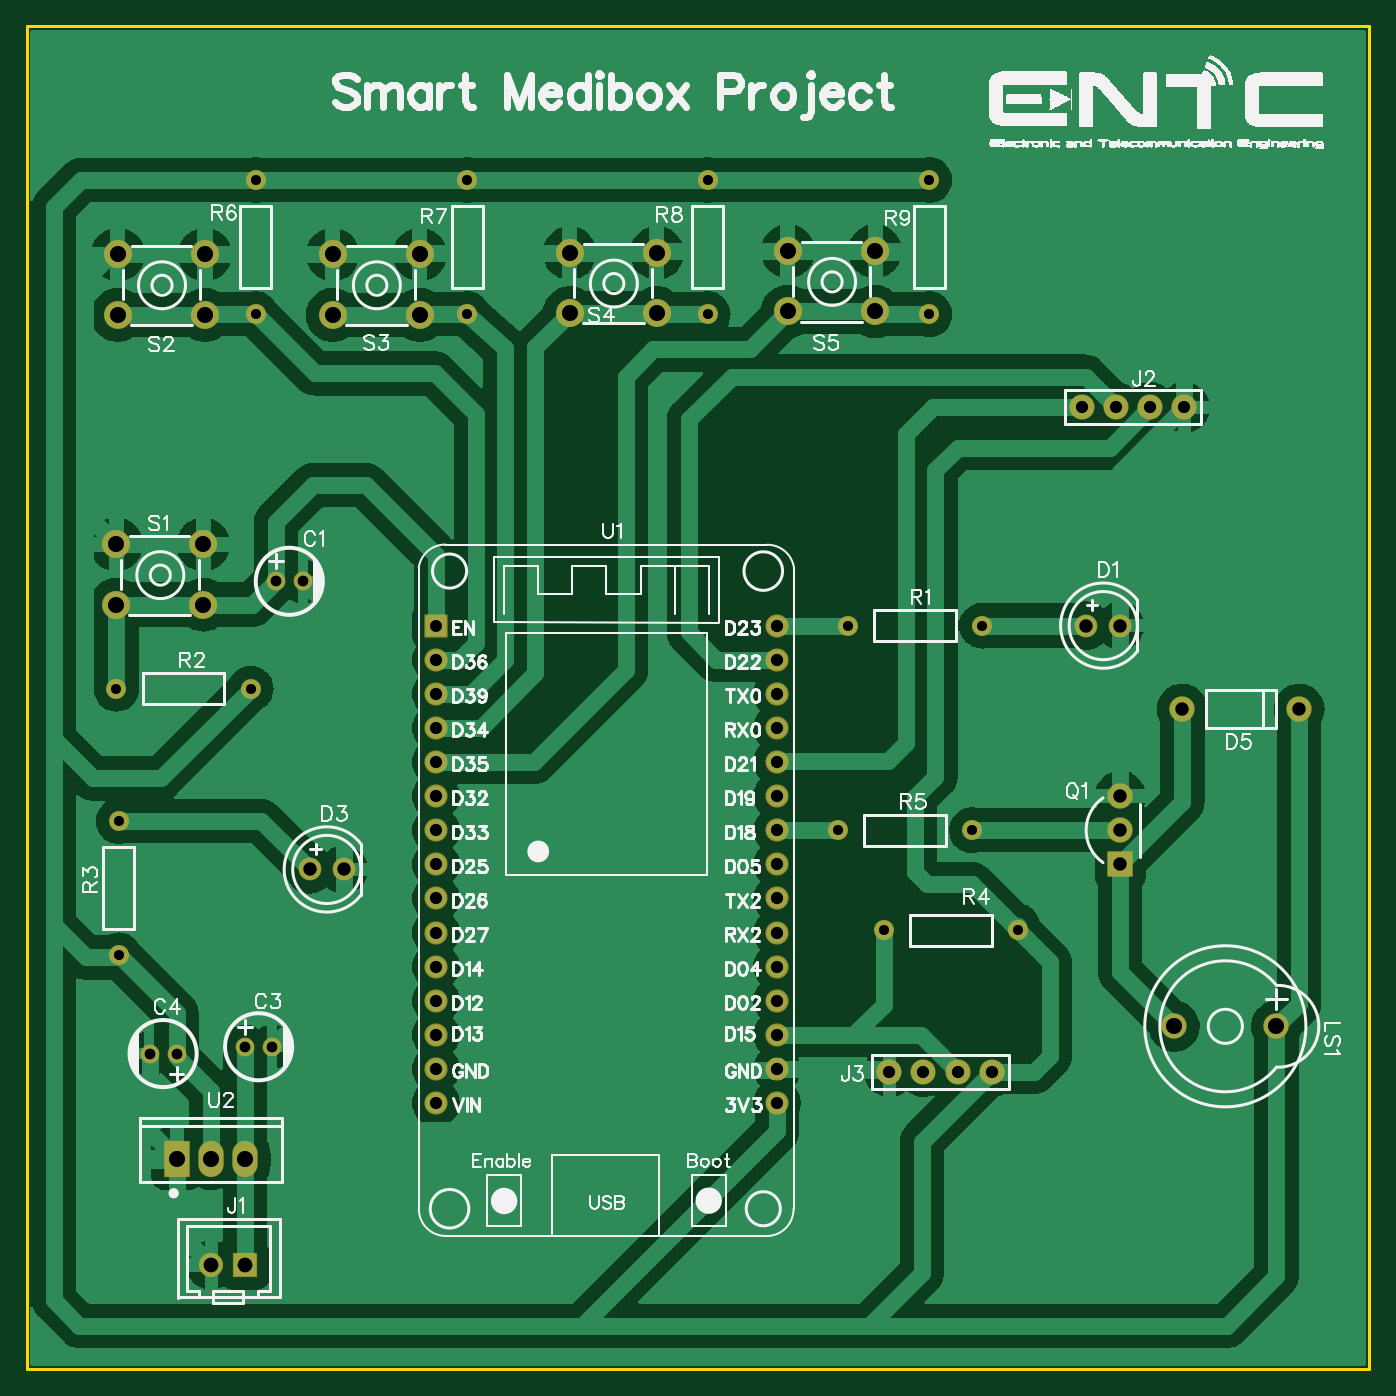
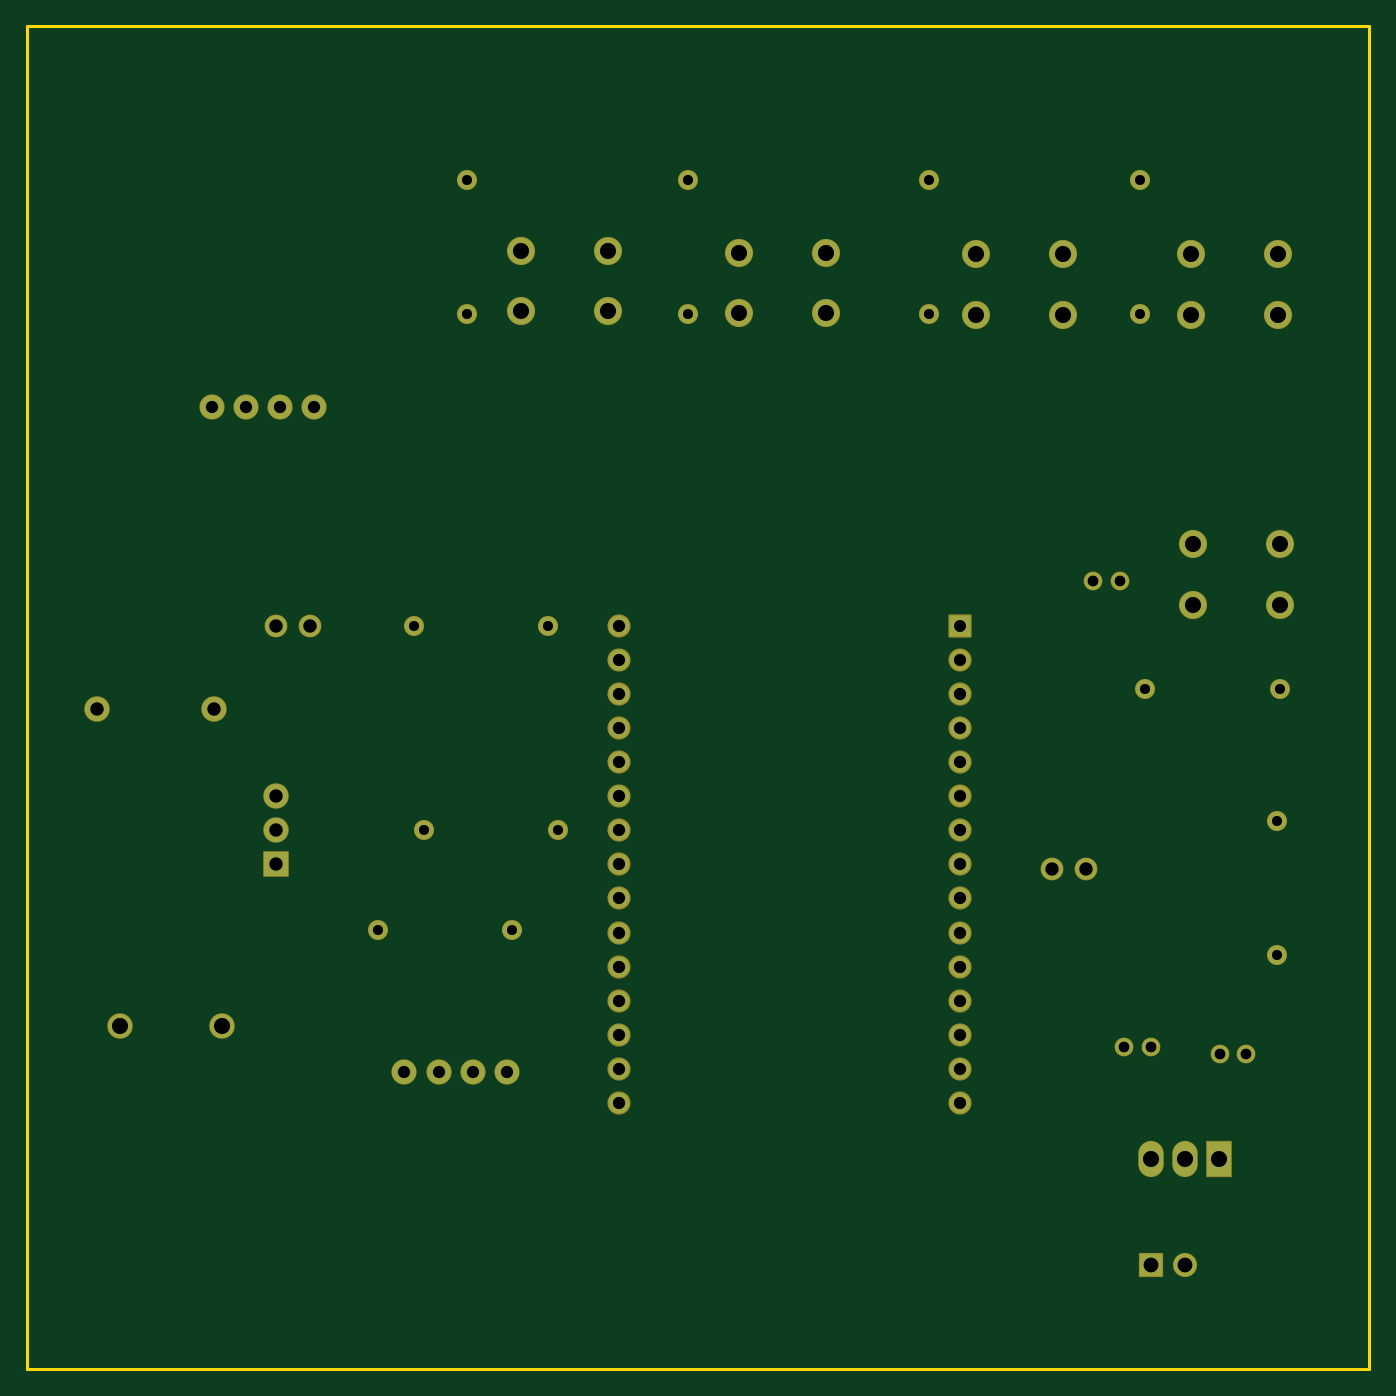
Circuit board: 8 layer files. Board 100.0 x 100.0 mm.
- drill: Drill_PTH_Through.DRL (2077 bytes)
- drill: Drill_PTH_Through_Via.DRL (238 bytes)
- outline: Gerber_BoardOutlineLayer.GKO (529 bytes)
- bottom_copper: Gerber_BottomLayer.GBL (3357 bytes)
- bottom_mask: Gerber_BottomSolderMaskLayer.GBS (3936 bytes)
- top_copper: Gerber_TopLayer.GTL (93981 bytes)
- top_silk: Gerber_TopSilkscreenLayer.GTO (94407 bytes)
- top_mask: Gerber_TopSolderMaskLayer.GTS (3933 bytes)

=== drill: Drill_PTH_Through.DRL ===
M48
METRIC,LZ,000.000
;FILE_FORMAT=3:3
;TYPE=PLATED
;Layer: PTH_Through
;EasyEDA v6.5.50, 2025-08-07 23:34:14
;4f77d7e6b91a4c7688e86251b08845de,d5ecf923025d49a2b3c084a081e0ad24,10
;Gerber Generator version 0.2
;Holesize 1 = 0.751 mm
T01C0.751
;Holesize 2 = 0.800 mm
T02C0.800
;Holesize 3 = 0.915 mm
T03C0.915
;Holesize 4 = 1.000 mm
T04C1.000
;Holesize 5 = 1.101 mm
T05C1.101
;Holesize 6 = 1.200 mm
T06C1.200
%
G05
G90
T01
X021425Y-033194
X031425Y-033194
X-033058Y-037893
X-023058Y-037893
X-032884Y-057752
X-032884Y-047752
X024083Y-055880
X034083Y-055880
X020663Y-048434
X030663Y-048434
X-022676Y-010000
X-022676Y000000
X-006928Y-010000
X-006928Y000000
X010979Y-010000
X010979Y000000
X027489Y-010000
X027489Y000000
T02
X-021184Y-029892
X-019184Y-029892
X-023470Y-064563
X-021470Y-064563
X-028582Y-065071
X-030582Y-065071
T03
X038871Y-016938
X041411Y-016938
X043951Y-016938
X046491Y-016938
X032131Y-066421
X029591Y-066421
X027051Y-066421
X024511Y-066421
X-009285Y-033194G85X-009239Y-033194
X-009262Y-035734
X-009262Y-038274
X-009262Y-040814
X-009262Y-043354
X-009262Y-045894
X-009262Y-048434
X-009262Y-050974
X-009262Y-053514
X-009262Y-056054
X-009262Y-058594
X-009262Y-061134
X-009262Y-063674
X-009262Y-066214
X-009262Y-068754
X016138Y-068754
X016138Y-066214
X016138Y-063674
X016138Y-061134
X016138Y-058594
X016138Y-056054
X016138Y-053514
X016138Y-050974
X016138Y-048434
X016138Y-045894
X016138Y-043354
X016138Y-040814
X016138Y-038274
X016138Y-035734
X016138Y-033194
T04
X039173Y-033194
X041713Y-033194
X-018660Y-051355
X-016120Y-051355
X055032Y-039417
X046332Y-039417
X041713Y-050974
X041713Y-048434
X041713Y-045894
T05
X-023505Y-080819
X-026007Y-080819
T06
X053349Y-063039
X045729Y-063039
X-026586Y-031634
X-033086Y-031634
X-033086Y-027134
X-026586Y-027134
X-026459Y-010044
X-032959Y-010044
X-032959Y-005544
X-026459Y-005544
X-010457Y-010044
X-016957Y-010044
X-016957Y-005544
X-010457Y-005544
X007196Y-009917
X000696Y-009917
X000696Y-005417
X007196Y-005417
X023452Y-009790
X016952Y-009790
X016952Y-005290
X023452Y-005290
X-026026Y-072940
X-023486Y-072950
X-028566Y-072940
M30

=== drill: Drill_PTH_Through_Via.DRL ===
M48
METRIC,LZ,000.000
;FILE_FORMAT=3:3
;TYPE=PLATED
;Layer: PTH_Through_Via
;EasyEDA v6.5.50, 2025-08-07 23:34:14
;4f77d7e6b91a4c7688e86251b08845de,d5ecf923025d49a2b3c084a081e0ad24,10
;Gerber Generator version 0.2
T01C0.001
%
G05
G90
M30

=== outline: Gerber_BoardOutlineLayer.GKO ===
G04 Layer: BoardOutlineLayer*
G04 EasyEDA v6.5.50, 2025-08-07 23:34:14*
G04 4f77d7e6b91a4c7688e86251b08845de,d5ecf923025d49a2b3c084a081e0ad24,10*
G04 Gerber Generator version 0.2*
G04 Scale: 100 percent, Rotated: No, Reflected: No *
G04 Dimensions in millimeters *
G04 leading zeros omitted , absolute positions ,4 integer and 5 decimal *
%FSLAX45Y45*%
%MOMM*%

%ADD10C,0.2540*%
%ADD11C,0.0112*%
D10*
X-3974198Y1143380D02*
G01*
X6025781Y1143380D01*
X6025781Y-8856599D01*
X-3974198Y-8856599D01*
X-3974198Y1143380D01*

%LPD*%
M02*

=== bottom_copper: Gerber_BottomLayer.GBL ===
G04 Layer: BottomLayer*
G04 EasyEDA v6.5.50, 2025-08-07 23:34:14*
G04 4f77d7e6b91a4c7688e86251b08845de,d5ecf923025d49a2b3c084a081e0ad24,10*
G04 Gerber Generator version 0.2*
G04 Scale: 100 percent, Rotated: No, Reflected: No *
G04 Dimensions in millimeters *
G04 leading zeros omitted , absolute positions ,4 integer and 5 decimal *
%FSLAX45Y45*%
%MOMM*%

%ADD10C,1.3000*%
%ADD11C,1.6000*%
%ADD12C,1.8000*%
%ADD13R,1.7000X1.7000*%
%ADD14C,1.7000*%
%ADD15C,1.7780*%
%ADD16R,1.8000X1.8000*%
%ADD17C,1.4000*%
%ADD18C,2.0000*%
%ADD19R,1.5240X1.5240*%
%ADD20C,1.5240*%
%ADD21O,1.7999964X2.5999948*%
%ADD22R,1.8000X2.6000*%
%ADD23R,0.0159X2.6000*%

%LPD*%
D10*
G01*
X-2118398Y-2989198D03*
G01*
X-1918398Y-2989198D03*
G01*
X-2346998Y-6456298D03*
G01*
X-2146998Y-6456298D03*
G01*
X-2858198Y-6507098D03*
G01*
X-3058198Y-6507098D03*
D11*
G01*
X3917327Y-3319398D03*
G01*
X4171327Y-3319398D03*
G01*
X-1865998Y-5135498D03*
G01*
X-1611998Y-5135498D03*
D12*
G01*
X5503202Y-3941698D03*
G01*
X4633201Y-3941698D03*
D13*
G01*
X-2350503Y-8081898D03*
D14*
G01*
X-2600693Y-8081898D03*
D15*
G01*
X3887101Y-1693798D03*
G01*
X4141101Y-1693798D03*
G01*
X4395101Y-1693798D03*
G01*
X4649101Y-1693798D03*
G01*
X3213112Y-6642100D03*
G01*
X2959112Y-6642100D03*
G01*
X2705112Y-6642100D03*
G01*
X2451112Y-6642100D03*
D12*
G01*
X5334901Y-6303898D03*
G01*
X4572901Y-6303898D03*
D16*
G01*
X4171327Y-5097398D03*
D12*
G01*
X4171327Y-4843398D03*
G01*
X4171327Y-4589398D03*
D17*
G01*
X2142502Y-3319398D03*
G01*
X3142500Y-3319398D03*
G01*
X-3305797Y-3789298D03*
G01*
X-2305799Y-3789298D03*
G01*
X-3288398Y-5775197D03*
G01*
X-3288398Y-4775200D03*
G01*
X2408313Y-5588000D03*
G01*
X3408311Y-5588000D03*
G01*
X2066302Y-4843398D03*
G01*
X3066300Y-4843398D03*
G01*
X-2267572Y-999997D03*
G01*
X-2267572Y0D03*
G01*
X-692772Y-999997D03*
G01*
X-692772Y0D03*
G01*
X1097927Y-999997D03*
G01*
X1097927Y0D03*
G01*
X2748927Y-999997D03*
G01*
X2748927Y0D03*
D18*
G01*
X-2658605Y-3163392D03*
G01*
X-3308591Y-3163392D03*
G01*
X-3308591Y-2713405D03*
G01*
X-2658605Y-2713405D03*
G01*
X-2645905Y-1004392D03*
G01*
X-3295891Y-1004392D03*
G01*
X-3295891Y-554405D03*
G01*
X-2645905Y-554405D03*
G01*
X-1045705Y-1004392D03*
G01*
X-1695691Y-1004392D03*
G01*
X-1695691Y-554405D03*
G01*
X-1045705Y-554405D03*
G01*
X719594Y-991692D03*
G01*
X69608Y-991692D03*
G01*
X69608Y-541705D03*
G01*
X719594Y-541705D03*
G01*
X2345194Y-978992D03*
G01*
X1695208Y-978992D03*
G01*
X1695208Y-529005D03*
G01*
X2345194Y-529005D03*
D19*
G01*
X-926198Y-3319373D03*
D20*
G01*
X-926172Y-3573424D03*
G01*
X-926172Y-3827424D03*
G01*
X-926172Y-4081424D03*
G01*
X-926172Y-4335424D03*
G01*
X-926172Y-4589424D03*
G01*
X-926172Y-4843424D03*
G01*
X-926172Y-5097424D03*
G01*
X-926172Y-5351424D03*
G01*
X-926172Y-5605424D03*
G01*
X-926172Y-5859424D03*
G01*
X-926172Y-6113424D03*
G01*
X-926172Y-6367424D03*
G01*
X-926172Y-6621424D03*
G01*
X-926172Y-6875424D03*
G01*
X1613827Y-6875424D03*
G01*
X1613827Y-6621424D03*
G01*
X1613827Y-6367424D03*
G01*
X1613827Y-6113424D03*
G01*
X1613827Y-5859424D03*
G01*
X1613827Y-5605424D03*
G01*
X1613827Y-5351424D03*
G01*
X1613827Y-5097424D03*
G01*
X1613827Y-4843424D03*
G01*
X1613827Y-4589424D03*
G01*
X1613827Y-4335424D03*
G01*
X1613827Y-4081424D03*
G01*
X1613827Y-3827424D03*
G01*
X1613827Y-3573424D03*
G01*
X1613827Y-3319424D03*
D21*
G01*
X-2602598Y-7294016D03*
G01*
X-2348572Y-7295006D03*
D22*
G01*
X-2856598Y-7293990D03*
M02*

=== bottom_mask: Gerber_BottomSolderMaskLayer.GBS ===
G04 Layer: BottomSolderMaskLayer*
G04 EasyEDA v6.5.50, 2025-08-07 23:34:14*
G04 4f77d7e6b91a4c7688e86251b08845de,d5ecf923025d49a2b3c084a081e0ad24,10*
G04 Gerber Generator version 0.2*
G04 Scale: 100 percent, Rotated: No, Reflected: No *
G04 Dimensions in millimeters *
G04 leading zeros omitted , absolute positions ,4 integer and 5 decimal *
%FSLAX45Y45*%
%MOMM*%

%AMMACRO1*4,1,8,-0.8711,-0.9008,-0.9008,-0.871,-0.9008,0.8711,-0.8711,0.9008,0.871,0.9008,0.9008,0.8711,0.9008,-0.871,0.871,-0.9008,-0.8711,-0.9008,0*%
%AMMACRO2*4,1,8,-0.9211,-0.9508,-0.9508,-0.921,-0.9508,0.9211,-0.9211,0.9508,0.921,0.9508,0.9508,0.9211,0.9508,-0.921,0.921,-0.9508,-0.9211,-0.9508,0*%
%AMMACRO3*4,1,8,-0.8041,-0.8636,-0.8636,-0.8041,-0.8636,0.8041,-0.8041,0.8636,0.8041,0.8636,0.8636,0.8041,0.8636,-0.8041,0.8041,-0.8636,-0.8041,-0.8636,0*%
%AMMACRO4*4,1,8,-0.9211,-1.3508,-0.9508,-1.321,-0.9508,1.3211,-0.9211,1.3508,0.921,1.3508,0.9508,1.3211,0.9508,-1.321,0.921,-1.3508,-0.9211,-1.3508,0*%
%ADD10C,1.4016*%
%ADD11C,1.7016*%
%ADD12C,1.9016*%
%ADD13MACRO1*%
%ADD14C,1.8016*%
%ADD15C,1.8796*%
%ADD16MACRO2*%
%ADD17C,1.5000*%
%ADD18C,2.1016*%
%ADD19MACRO3*%
%ADD20C,1.7272*%
%ADD21O,1.9015964X2.7015948*%
%ADD22MACRO4*%
%ADD23C,0.0115*%

%LPD*%
D10*
G01*
X-2118398Y-2989198D03*
G01*
X-1918398Y-2989198D03*
G01*
X-2346998Y-6456298D03*
G01*
X-2146998Y-6456298D03*
G01*
X-2858198Y-6507098D03*
G01*
X-3058198Y-6507098D03*
D11*
G01*
X3917327Y-3319398D03*
G01*
X4171327Y-3319398D03*
G01*
X-1865998Y-5135498D03*
G01*
X-1611998Y-5135498D03*
D12*
G01*
X5503202Y-3941698D03*
G01*
X4633201Y-3941698D03*
D13*
G01*
X-2350503Y-8081898D03*
D14*
G01*
X-2600693Y-8081898D03*
D15*
G01*
X3887101Y-1693798D03*
G01*
X4141101Y-1693798D03*
G01*
X4395101Y-1693798D03*
G01*
X4649101Y-1693798D03*
G01*
X3213112Y-6642100D03*
G01*
X2959112Y-6642100D03*
G01*
X2705112Y-6642100D03*
G01*
X2451112Y-6642100D03*
D12*
G01*
X5334901Y-6303898D03*
G01*
X4572901Y-6303898D03*
D16*
G01*
X4171327Y-5097398D03*
D12*
G01*
X4171327Y-4843398D03*
G01*
X4171327Y-4589398D03*
D17*
G01*
X2142502Y-3319398D03*
G01*
X3142500Y-3319398D03*
G01*
X-3305797Y-3789298D03*
G01*
X-2305799Y-3789298D03*
G01*
X-3288398Y-5775197D03*
G01*
X-3288398Y-4775200D03*
G01*
X2408313Y-5588000D03*
G01*
X3408311Y-5588000D03*
G01*
X2066302Y-4843398D03*
G01*
X3066300Y-4843398D03*
G01*
X-2267572Y-999997D03*
G01*
X-2267572Y0D03*
G01*
X-692772Y-999997D03*
G01*
X-692772Y0D03*
G01*
X1097927Y-999997D03*
G01*
X1097927Y0D03*
G01*
X2748927Y-999997D03*
G01*
X2748927Y0D03*
D18*
G01*
X-2658605Y-3163392D03*
G01*
X-3308591Y-3163392D03*
G01*
X-3308591Y-2713405D03*
G01*
X-2658605Y-2713405D03*
G01*
X-2645905Y-1004392D03*
G01*
X-3295891Y-1004392D03*
G01*
X-3295891Y-554405D03*
G01*
X-2645905Y-554405D03*
G01*
X-1045705Y-1004392D03*
G01*
X-1695691Y-1004392D03*
G01*
X-1695691Y-554405D03*
G01*
X-1045705Y-554405D03*
G01*
X719594Y-991692D03*
G01*
X69608Y-991692D03*
G01*
X69608Y-541705D03*
G01*
X719594Y-541705D03*
G01*
X2345194Y-978992D03*
G01*
X1695208Y-978992D03*
G01*
X1695208Y-529005D03*
G01*
X2345194Y-529005D03*
D19*
G01*
X-926198Y-3319373D03*
D20*
G01*
X-926172Y-3573424D03*
G01*
X-926172Y-3827424D03*
G01*
X-926172Y-4081424D03*
G01*
X-926172Y-4335424D03*
G01*
X-926172Y-4589424D03*
G01*
X-926172Y-4843424D03*
G01*
X-926172Y-5097424D03*
G01*
X-926172Y-5351424D03*
G01*
X-926172Y-5605424D03*
G01*
X-926172Y-5859424D03*
G01*
X-926172Y-6113424D03*
G01*
X-926172Y-6367424D03*
G01*
X-926172Y-6621424D03*
G01*
X-926172Y-6875424D03*
G01*
X1613827Y-6875424D03*
G01*
X1613827Y-6621424D03*
G01*
X1613827Y-6367424D03*
G01*
X1613827Y-6113424D03*
G01*
X1613827Y-5859424D03*
G01*
X1613827Y-5605424D03*
G01*
X1613827Y-5351424D03*
G01*
X1613827Y-5097424D03*
G01*
X1613827Y-4843424D03*
G01*
X1613827Y-4589424D03*
G01*
X1613827Y-4335424D03*
G01*
X1613827Y-4081424D03*
G01*
X1613827Y-3827424D03*
G01*
X1613827Y-3573424D03*
G01*
X1613827Y-3319424D03*
D21*
G01*
X-2602598Y-7294016D03*
G01*
X-2348572Y-7295006D03*
D22*
G01*
X-2856611Y-7294003D03*
M02*

=== top_copper: Gerber_TopLayer.GTL (93981 bytes, source omitted) ===
=== top_silk: Gerber_TopSilkscreenLayer.GTO (94407 bytes, source omitted) ===
=== top_mask: Gerber_TopSolderMaskLayer.GTS ===
G04 Layer: TopSolderMaskLayer*
G04 EasyEDA v6.5.50, 2025-08-07 23:34:14*
G04 4f77d7e6b91a4c7688e86251b08845de,d5ecf923025d49a2b3c084a081e0ad24,10*
G04 Gerber Generator version 0.2*
G04 Scale: 100 percent, Rotated: No, Reflected: No *
G04 Dimensions in millimeters *
G04 leading zeros omitted , absolute positions ,4 integer and 5 decimal *
%FSLAX45Y45*%
%MOMM*%

%AMMACRO1*4,1,8,-0.8711,-0.9008,-0.9008,-0.871,-0.9008,0.8711,-0.8711,0.9008,0.871,0.9008,0.9008,0.8711,0.9008,-0.871,0.871,-0.9008,-0.8711,-0.9008,0*%
%AMMACRO2*4,1,8,-0.9211,-0.9508,-0.9508,-0.921,-0.9508,0.9211,-0.9211,0.9508,0.921,0.9508,0.9508,0.9211,0.9508,-0.921,0.921,-0.9508,-0.9211,-0.9508,0*%
%AMMACRO3*4,1,8,-0.8041,-0.8636,-0.8636,-0.8041,-0.8636,0.8041,-0.8041,0.8636,0.8041,0.8636,0.8636,0.8041,0.8636,-0.8041,0.8041,-0.8636,-0.8041,-0.8636,0*%
%AMMACRO4*4,1,8,-0.9211,-1.3508,-0.9508,-1.321,-0.9508,1.3211,-0.9211,1.3508,0.921,1.3508,0.9508,1.3211,0.9508,-1.321,0.921,-1.3508,-0.9211,-1.3508,0*%
%ADD10C,1.4016*%
%ADD11C,1.7016*%
%ADD12C,1.9016*%
%ADD13MACRO1*%
%ADD14C,1.8016*%
%ADD15C,1.8796*%
%ADD16MACRO2*%
%ADD17C,1.5000*%
%ADD18C,2.1016*%
%ADD19MACRO3*%
%ADD20C,1.7272*%
%ADD21O,1.9015964X2.7015948*%
%ADD22MACRO4*%
%ADD23C,0.0158*%

%LPD*%
D10*
G01*
X-2118398Y-2989198D03*
G01*
X-1918398Y-2989198D03*
G01*
X-2346998Y-6456298D03*
G01*
X-2146998Y-6456298D03*
G01*
X-2858198Y-6507098D03*
G01*
X-3058198Y-6507098D03*
D11*
G01*
X3917327Y-3319398D03*
G01*
X4171327Y-3319398D03*
G01*
X-1865998Y-5135498D03*
G01*
X-1611998Y-5135498D03*
D12*
G01*
X5503202Y-3941698D03*
G01*
X4633201Y-3941698D03*
D13*
G01*
X-2350503Y-8081898D03*
D14*
G01*
X-2600693Y-8081898D03*
D15*
G01*
X3887101Y-1693798D03*
G01*
X4141101Y-1693798D03*
G01*
X4395101Y-1693798D03*
G01*
X4649101Y-1693798D03*
G01*
X3213112Y-6642100D03*
G01*
X2959112Y-6642100D03*
G01*
X2705112Y-6642100D03*
G01*
X2451112Y-6642100D03*
D12*
G01*
X5334901Y-6303898D03*
G01*
X4572901Y-6303898D03*
D16*
G01*
X4171327Y-5097398D03*
D12*
G01*
X4171327Y-4843398D03*
G01*
X4171327Y-4589398D03*
D17*
G01*
X2142502Y-3319398D03*
G01*
X3142500Y-3319398D03*
G01*
X-3305797Y-3789298D03*
G01*
X-2305799Y-3789298D03*
G01*
X-3288398Y-5775197D03*
G01*
X-3288398Y-4775200D03*
G01*
X2408313Y-5588000D03*
G01*
X3408311Y-5588000D03*
G01*
X2066302Y-4843398D03*
G01*
X3066300Y-4843398D03*
G01*
X-2267572Y-999997D03*
G01*
X-2267572Y0D03*
G01*
X-692772Y-999997D03*
G01*
X-692772Y0D03*
G01*
X1097927Y-999997D03*
G01*
X1097927Y0D03*
G01*
X2748927Y-999997D03*
G01*
X2748927Y0D03*
D18*
G01*
X-2658605Y-3163392D03*
G01*
X-3308591Y-3163392D03*
G01*
X-3308591Y-2713405D03*
G01*
X-2658605Y-2713405D03*
G01*
X-2645905Y-1004392D03*
G01*
X-3295891Y-1004392D03*
G01*
X-3295891Y-554405D03*
G01*
X-2645905Y-554405D03*
G01*
X-1045705Y-1004392D03*
G01*
X-1695691Y-1004392D03*
G01*
X-1695691Y-554405D03*
G01*
X-1045705Y-554405D03*
G01*
X719594Y-991692D03*
G01*
X69608Y-991692D03*
G01*
X69608Y-541705D03*
G01*
X719594Y-541705D03*
G01*
X2345194Y-978992D03*
G01*
X1695208Y-978992D03*
G01*
X1695208Y-529005D03*
G01*
X2345194Y-529005D03*
D19*
G01*
X-926198Y-3319373D03*
D20*
G01*
X-926172Y-3573424D03*
G01*
X-926172Y-3827424D03*
G01*
X-926172Y-4081424D03*
G01*
X-926172Y-4335424D03*
G01*
X-926172Y-4589424D03*
G01*
X-926172Y-4843424D03*
G01*
X-926172Y-5097424D03*
G01*
X-926172Y-5351424D03*
G01*
X-926172Y-5605424D03*
G01*
X-926172Y-5859424D03*
G01*
X-926172Y-6113424D03*
G01*
X-926172Y-6367424D03*
G01*
X-926172Y-6621424D03*
G01*
X-926172Y-6875424D03*
G01*
X1613827Y-6875424D03*
G01*
X1613827Y-6621424D03*
G01*
X1613827Y-6367424D03*
G01*
X1613827Y-6113424D03*
G01*
X1613827Y-5859424D03*
G01*
X1613827Y-5605424D03*
G01*
X1613827Y-5351424D03*
G01*
X1613827Y-5097424D03*
G01*
X1613827Y-4843424D03*
G01*
X1613827Y-4589424D03*
G01*
X1613827Y-4335424D03*
G01*
X1613827Y-4081424D03*
G01*
X1613827Y-3827424D03*
G01*
X1613827Y-3573424D03*
G01*
X1613827Y-3319424D03*
D21*
G01*
X-2602598Y-7294016D03*
G01*
X-2348572Y-7295006D03*
D22*
G01*
X-2856611Y-7294003D03*
M02*

